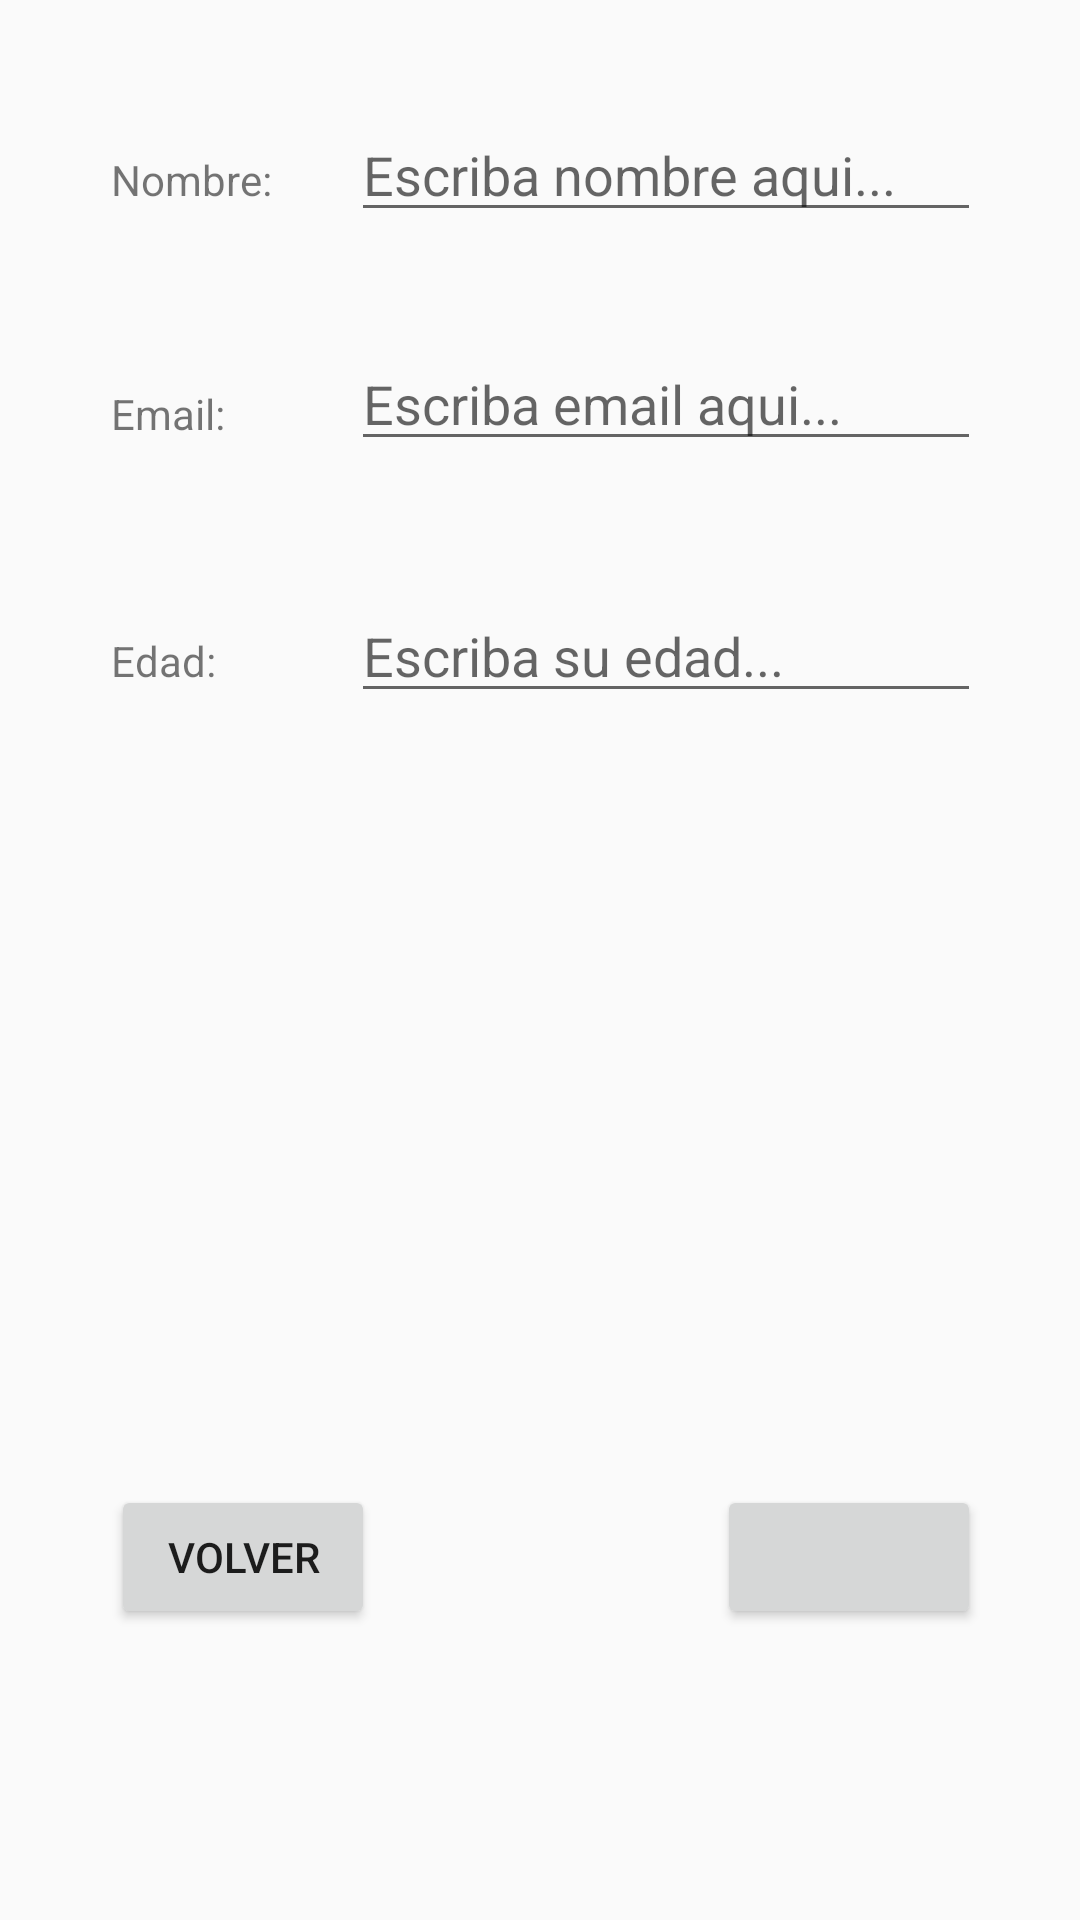

The Android layout XML behind this screen, and the referenced resources:
<!-- AndroidManifest.xml: application theme AppTheme -->
<!-- res/layout/activity_datos.xml -->
<?xml version="1.0" encoding="utf-8"?>
<RelativeLayout
    xmlns:android="http://schemas.android.com/apk/res/android"
    xmlns:app="http://schemas.android.com/apk/res-auto"
    xmlns:tools="http://schemas.android.com/tools"
    android:layout_width="match_parent"
    android:layout_height="match_parent"
    tools:context="com.example.eduardo.examenandroideduardocampos.DatosActivity">

    <TextView
        android:id="@+id/txtNombre"
        android:layout_width="wrap_content"
        android:layout_height="wrap_content"
        android:layout_alignBaseline="@+id/edtNombre"
        android:layout_alignBottom="@+id/edtNombre"
        android:layout_alignParentLeft="true"
        android:layout_alignParentStart="true"
        android:layout_marginLeft="37dp"
        android:layout_marginStart="37dp"
        android:text="@string/txtNombre" />

    <EditText
        android:id="@+id/edtNombre"
        android:layout_width="wrap_content"
        android:layout_height="wrap_content"
        android:layout_alignParentEnd="true"
        android:layout_alignParentRight="true"
        android:layout_alignParentTop="true"
        android:layout_marginEnd="33dp"
        android:layout_marginRight="33dp"
        android:layout_marginTop="36dp"
        android:ems="10"
        android:hint="@string/hntNombre"
        android:inputType="textPersonName"
        tools:ignore="RelativeOverlap" />

    <TextView
        android:id="@+id/txtEmail"
        android:layout_width="wrap_content"
        android:layout_height="wrap_content"
        android:layout_alignLeft="@+id/txtNombre"
        android:layout_alignStart="@+id/txtNombre"
        android:layout_below="@+id/edtNombre"
        android:layout_marginTop="51dp"
        android:text="@string/txtEmail" />

    <EditText
        android:id="@+id/edtEmail"
        android:layout_width="wrap_content"
        android:layout_height="wrap_content"
        android:layout_alignLeft="@+id/edtNombre"
        android:layout_alignStart="@+id/edtNombre"
        android:layout_below="@+id/edtNombre"
        android:layout_marginTop="35dp"
        android:ems="10"
        android:hint="@string/hntEmail"
        android:inputType="textEmailAddress" />

    <TextView
        android:id="@+id/txtEdad"
        android:layout_width="wrap_content"
        android:layout_height="wrap_content"
        android:layout_alignLeft="@+id/txtEmail"
        android:layout_alignStart="@+id/txtEmail"
        android:layout_below="@+id/edtEmail"
        android:layout_marginTop="57dp"
        android:text="@string/txtEdad" />

    <EditText
        android:id="@+id/edtEdad"
        android:layout_width="wrap_content"
        android:layout_height="wrap_content"
        android:layout_alignBaseline="@+id/txtEdad"
        android:layout_alignBottom="@+id/txtEdad"
        android:layout_alignLeft="@+id/edtEmail"
        android:layout_alignStart="@+id/edtEmail"
        android:ems="10"
        android:hint="@string/hntEdad"
        android:inputType="number" />

    <Button
        android:id="@+id/btnVolver"
        android:layout_width="wrap_content"
        android:layout_height="wrap_content"
        android:layout_alignLeft="@+id/txtEdad"
        android:layout_alignParentBottom="true"
        android:layout_alignStart="@+id/txtEdad"
        android:layout_marginBottom="97dp"
        android:text="@string/btnVolver" />

    <Button
        android:id="@+id/btnAceptar"
        android:layout_width="wrap_content"
        android:layout_height="wrap_content"
        android:layout_alignEnd="@+id/edtEdad"
        android:layout_alignRight="@+id/edtEdad"
        android:layout_alignTop="@+id/btnVolver" />
</RelativeLayout>
<!-- resources referenced by this layout -->
<resources>
  <string name="btnVolver">Volver</string>
  <string name="hntEdad">Escriba su edad...</string>
  <string name="hntEmail">Escriba email aqui...</string>
  <string name="hntNombre">Escriba nombre aqui...</string>
  <string name="txtEdad">Edad:</string>
  <string name="txtEmail">Email:</string>
  <string name="txtNombre">Nombre:</string>
  <style name="AppTheme" parent="Theme.AppCompat.Light.DarkActionBar">
          
          <item name="colorPrimary">@color/colorPrimary</item>
          <item name="colorPrimaryDark">@color/colorPrimaryDark</item>
          <item name="colorAccent">@color/colorAccent</item>
      </style>
  <color name="colorPrimary">#3F51B5</color>
  <color name="colorPrimaryDark">#303F9F</color>
  <color name="colorAccent">#FF4081</color>
</resources>
